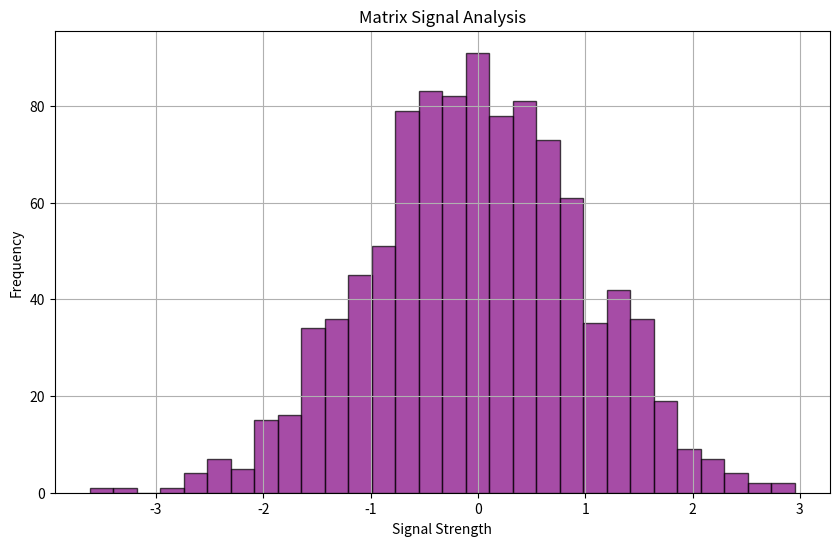

Write Python code to recreate this figure.
import sys
from typing import Tuple


def check_req(name: str) -> Tuple[bool, str | None]:
    """
    Check if a required Python package is installed.

    If the module is missing, ImportError is raised and we inform the user.
    """

    messages = {
        "pandas": "Data manipulation ready",
        "numpy": "Numerical computation ready",
        "matplotlib": "Visualization ready",
        "requests": "Network access ready"
    }

    try:
        module = __import__(name)
        version = module.__version__
        msg = messages.get(name, "Ready")
        print(f"[OK] {name} ({version}) - {msg}")
        return True, version
    except ImportError:
        print(f"[ERROR] {name} not installed")
        return False, None


def check_dependencies():
    """
    Verify that all required dependencies are installed.

    The function loops through the list of required packages
    and stores the result of check_req() in a dictionary.
    """

    packages = ["pandas", "numpy", "matplotlib"]

    results = {}

    for pkg in packages:
        ok, version = check_req(pkg)
        results[pkg] = (ok, version)

    return results


def data_analyze():
    """
    Perform a simple data analysis pipeline.

    Steps:
    1. Generate random data using NumPy
    2. Store the data in a Pandas DataFrame
    3. Visualize the distribution with Matplotlib
    """

    import matplotlib.pyplot as plt
    import numpy as np
    import pandas

    # Generate 1000 random data points from a normal distribution
    data_points = np.random.randn(1000)

    # Store the data inside a Pandas DataFrame
    df = pandas.DataFrame(data_points, columns=["Signal_Strength"])

    # Create a figure for the histogram
    plt.figure(figsize=(10, 6))

    # Plot a histogram showing the distribution of the signal values
    plt.hist(
        df["Signal_Strength"],
        bins=30,            # number of histogram bins
        color="purple",     # bar color
        alpha=0.7,          # transparency
        edgecolor="black"   # border color
    )

    # Graph labels and title
    plt.title("Matrix Signal Analysis")
    plt.xlabel("Signal Strength")
    plt.ylabel("Frequency")

    # Add a grid for readability
    plt.grid(0.7)

    # File where the visualization will be saved
    output_file = "matrix_analysis.png"

    # Save the figure as an image
    plt.savefig(output_file)

    # Close the plot to free memory
    plt.close()
    return output_file


if __name__ == "__main__":

    # Program start message
    print("\nLOADING STATUS: Loading programs...\n")
    print("Checking dependencies:")

    # Check all required packages
    deps = check_dependencies()

    # If at least one dependency is missing, stop the program
    if not all(status[0] for status in deps.values()):
        print("\nMissing dependencies.")
        print("Install with:")
        print("pip install -r requirements.txt")
        print("or")
        print("poetry install")
        sys.exit(1)

    # If everything is installed, run the analysis pipeline
    print("\nAnalyzing Matrix data...")
    print("Processing 1000 data points...")
    print("Generating visualization...")

    output_file = data_analyze()

    print("\nAnalysis complete!")
    print(f"Results saved to: {output_file}")
